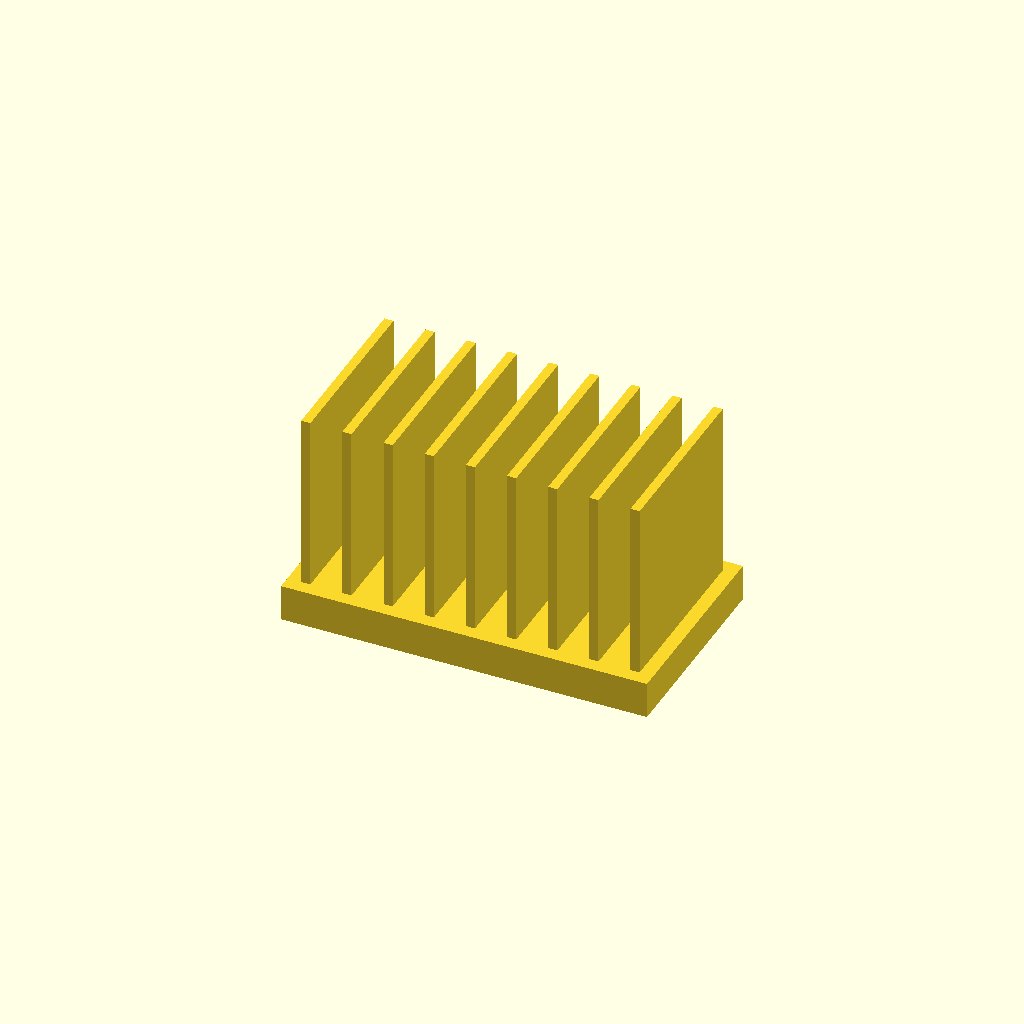
Cell 1: the model at its default parameters.
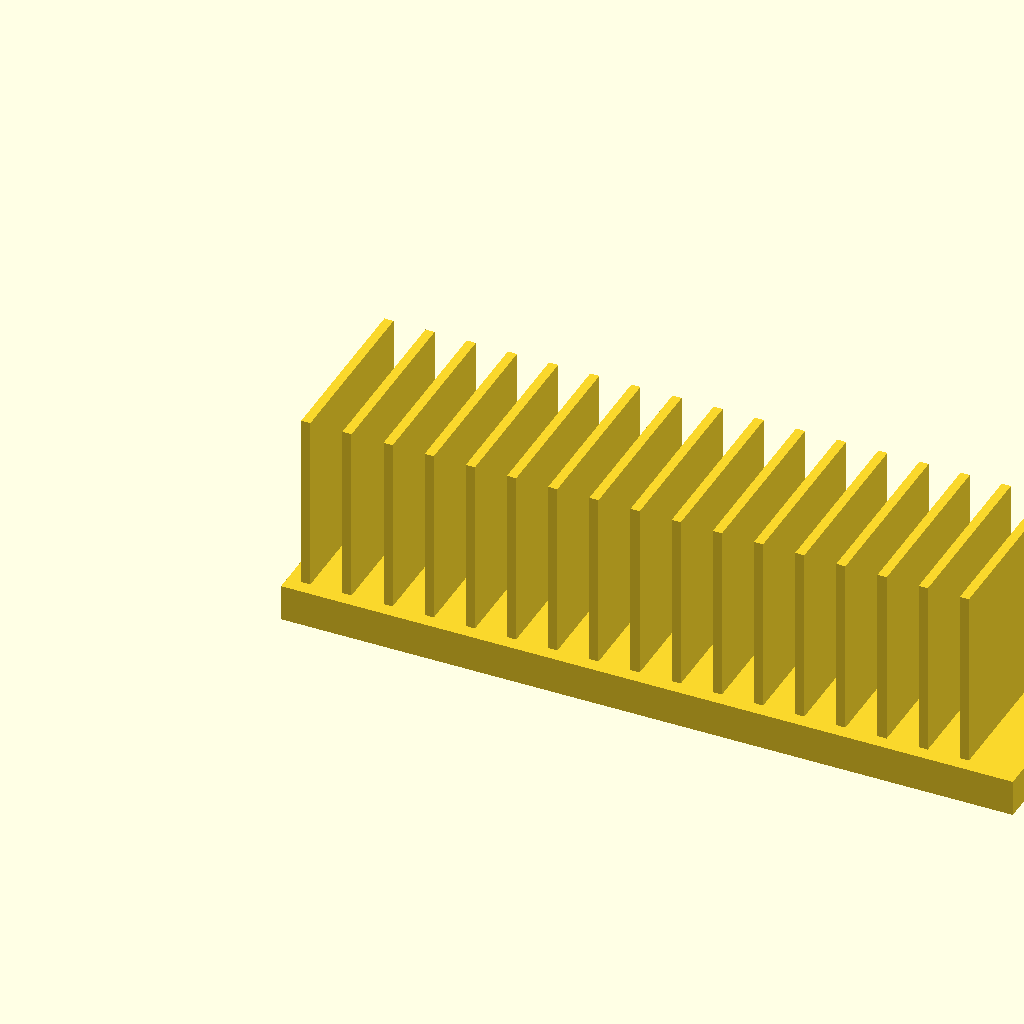
Cell 2 — base_l set to 160, the other parameters unchanged.
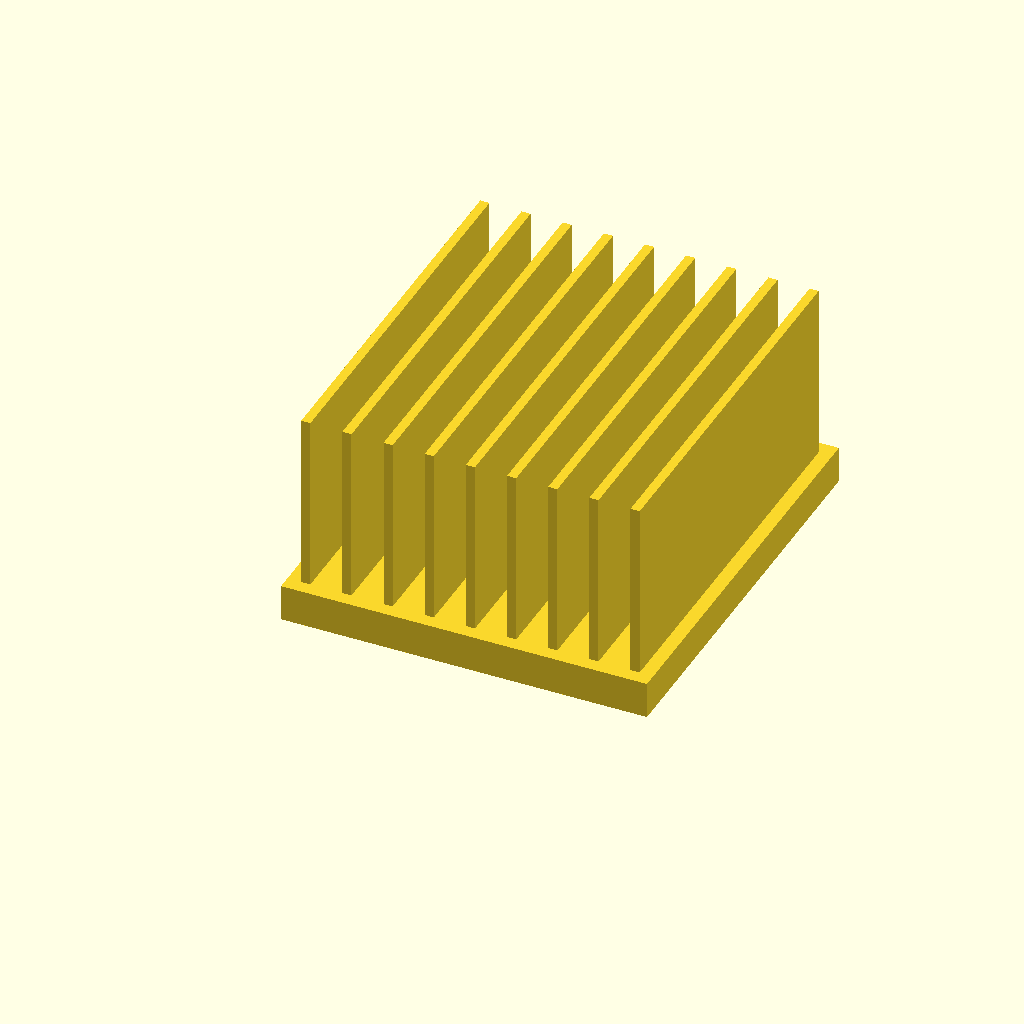
Cell 3: the same model with base_w = 90.
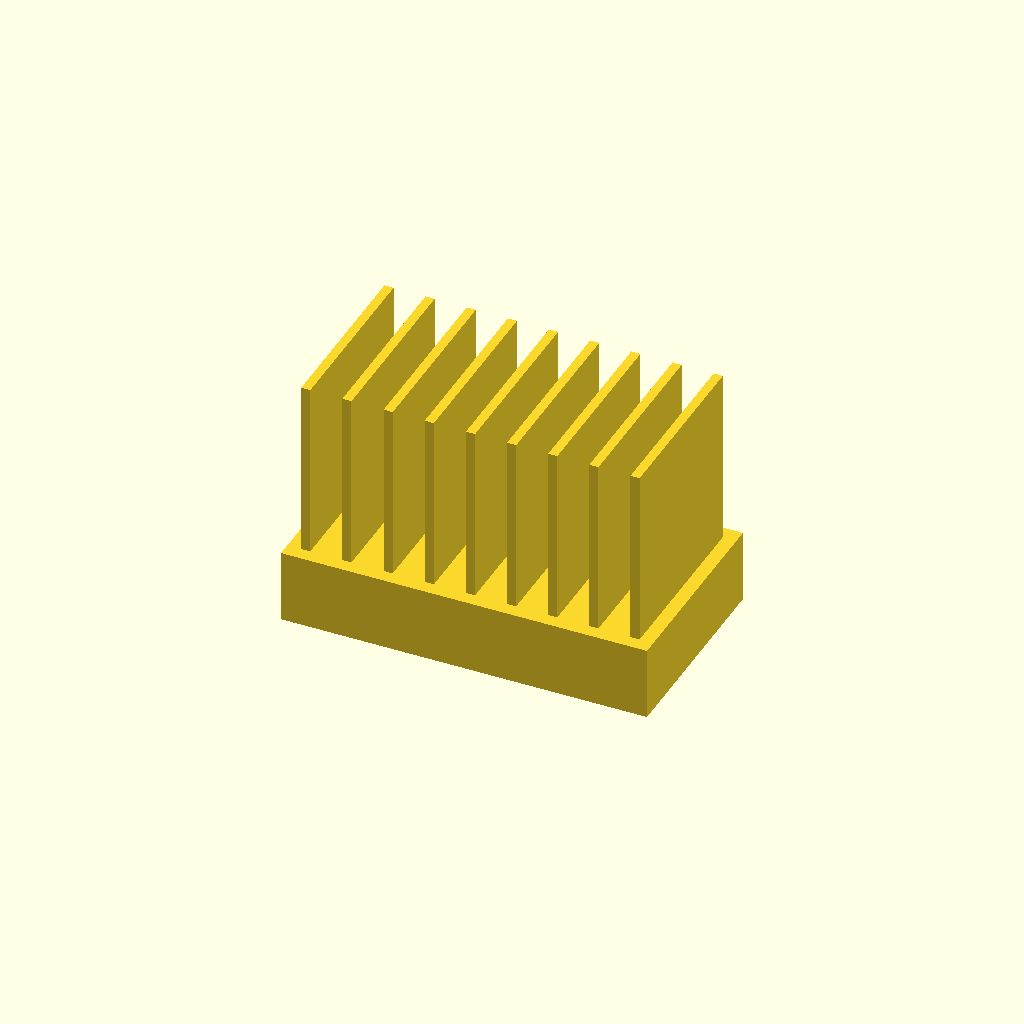
Cell 4: base_t = 16 (everything else at default).
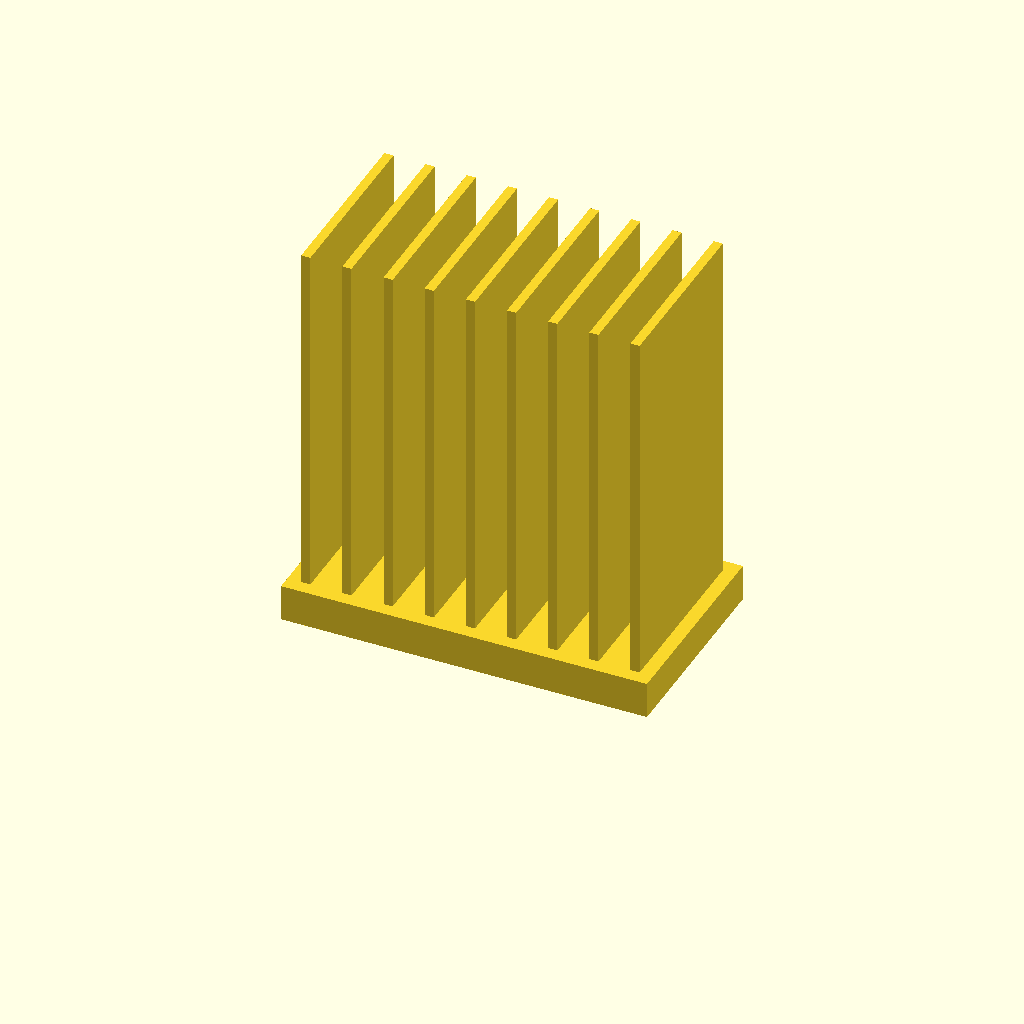
Cell 5 — fin_h set to 80, the other parameters unchanged.
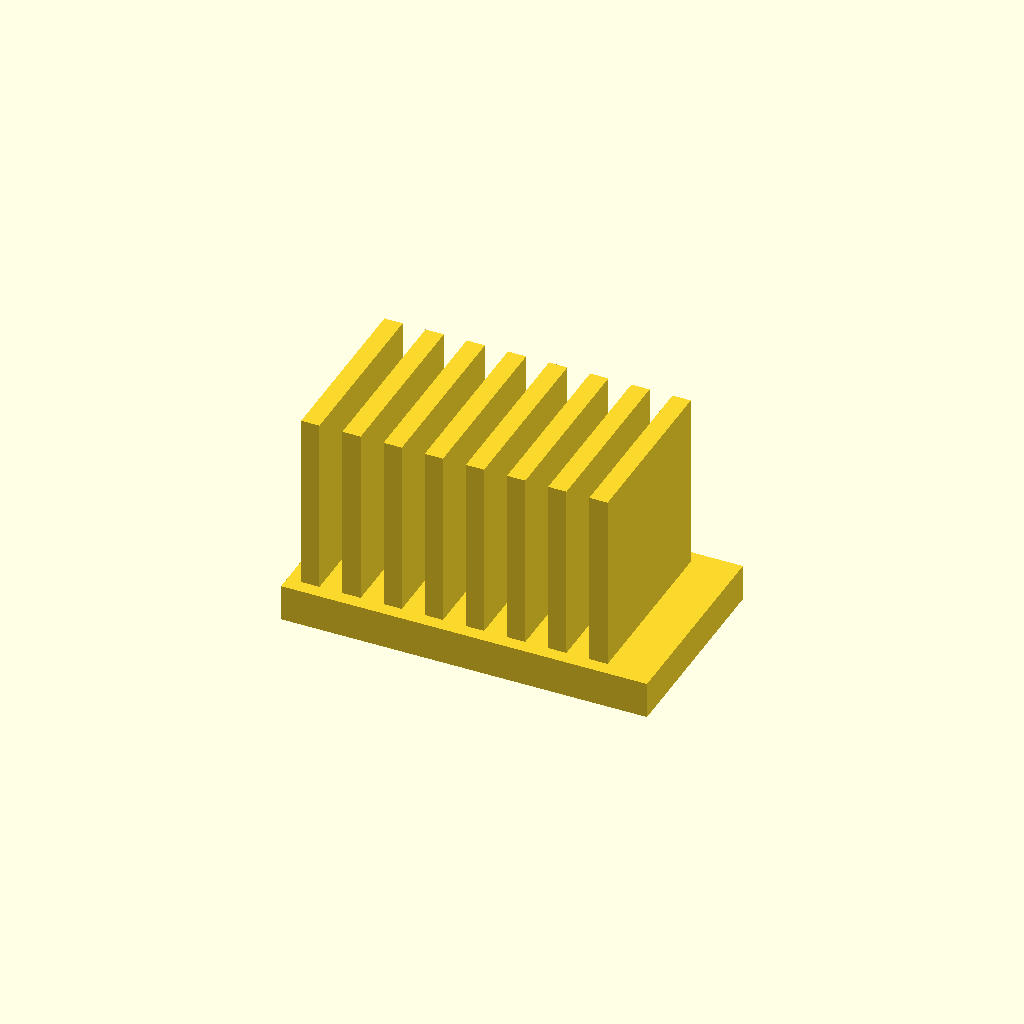
Cell 6 — fin_t set to 4, the other parameters unchanged.
All cells are drawn from one camera (rotation 55°, 0°, 25°, orthographic, colour scheme Cornfield), so only the parameter changes between them.
Source of the model, optional_data/data/solid2/heatsink/part_0040.scad:
$fn = 32;

// ----------------------------------------------------------------------
// Heatsink: uniform fin block
// ----------------------------------------------------------------------

// --- parameters (mm) ---
base_l = 80;              // base length, X
base_w = 45;              // base width, Y
base_t = 8;               // base plate thickness
fin_h = 40;               // fin height above the base
fin_t = 2;                // fin thickness
edge = 3;                 // margin from the base ends
pitch = 9;                // fin pitch
fit_tol = 0.1;            // tolerance for press fits, mm
free_tol = 0.5;           // tolerance for clearance fits, mm

n_fins = floor((base_l - 2 * edge - fin_t) / pitch) + 1;  // fin count
total_h = base_t + fin_h - 1;  // overall height

union() {
  cube([base_l, base_w, base_t]);
  for (i = [0 : n_fins - 1])
    translate([edge + i * pitch, edge, base_t - 1])
      cube([fin_t, base_w - 2 * edge, fin_h]);
}
Customizer parameters (derived from the source; name, type, default, range or options):
base_l: number, default 80
base_w: number, default 45
base_t: number, default 8
fin_h: number, default 40
fin_t: number, default 2
edge: number, default 3
pitch: number, default 9
fit_tol: number, default 0.1
free_tol: number, default 0.5
